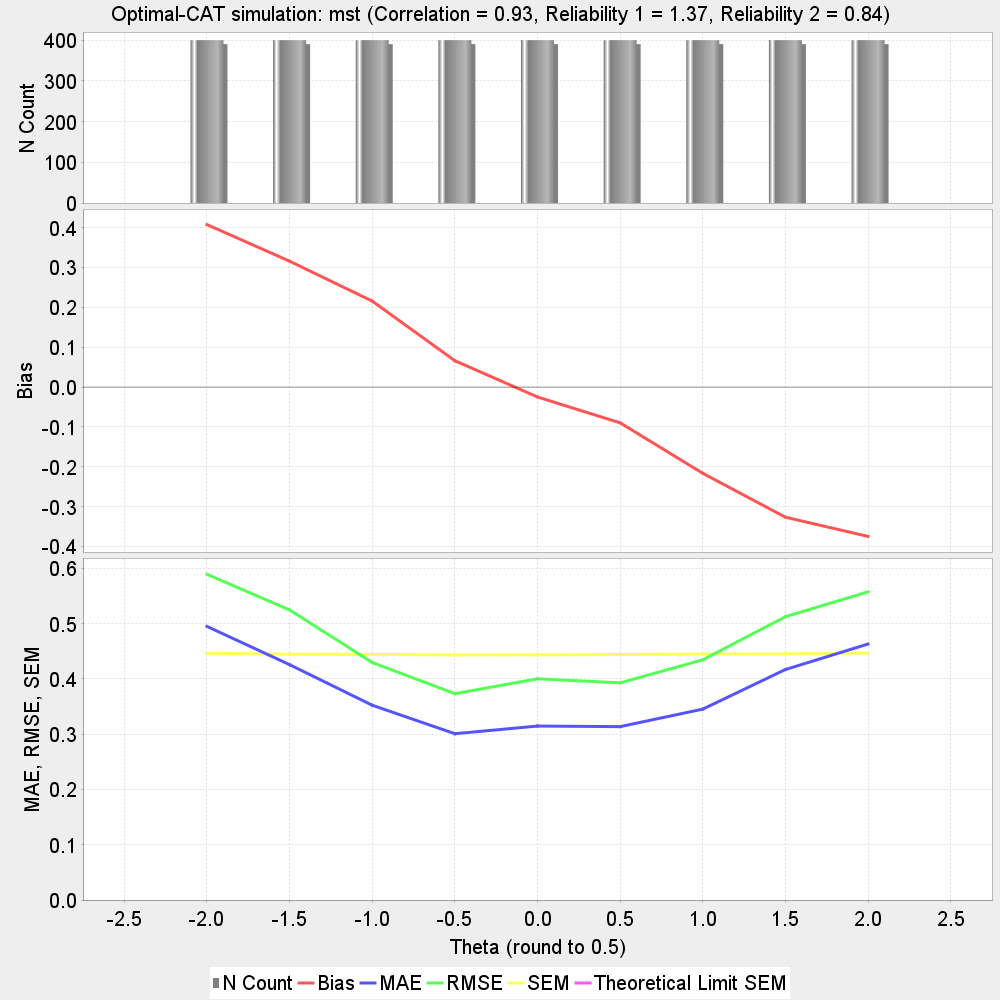

The data file committed next to this chart (first rows):
theta, N, bias, MAE, RMSE, SEM, Theoretical_Limit_SEM, correlation, reliability_1, reliability_2
-2.0, 400, 0.4075, 0.4951, 0.5894, 0.4466, , 
-1.5, 400, 0.3157, 0.4259, 0.5249, 0.4448, , 
-1.0, 400, 0.2156, 0.3525, 0.4298, 0.4444, , 
-0.5, 400, 0.06597, 0.301, 0.3734, 0.4435, , 
0.0, 400, -0.02492, 0.3148, 0.4003, 0.4436, , 
0.5, 400, -0.08981, 0.3137, 0.393, 0.4442, , 
1.0, 400, -0.2163, 0.3454, 0.4347, 0.4451, , 
1.5, 400, -0.3265, 0.4171, 0.5127, 0.4454, , 
2.0, 400, -0.3746, 0.4633, 0.5578, 0.4468, , 
Test, 3600, -0.003047, 0.381, 0.4743, 0.4449, , 0.9334, 1.37, 0.8373
